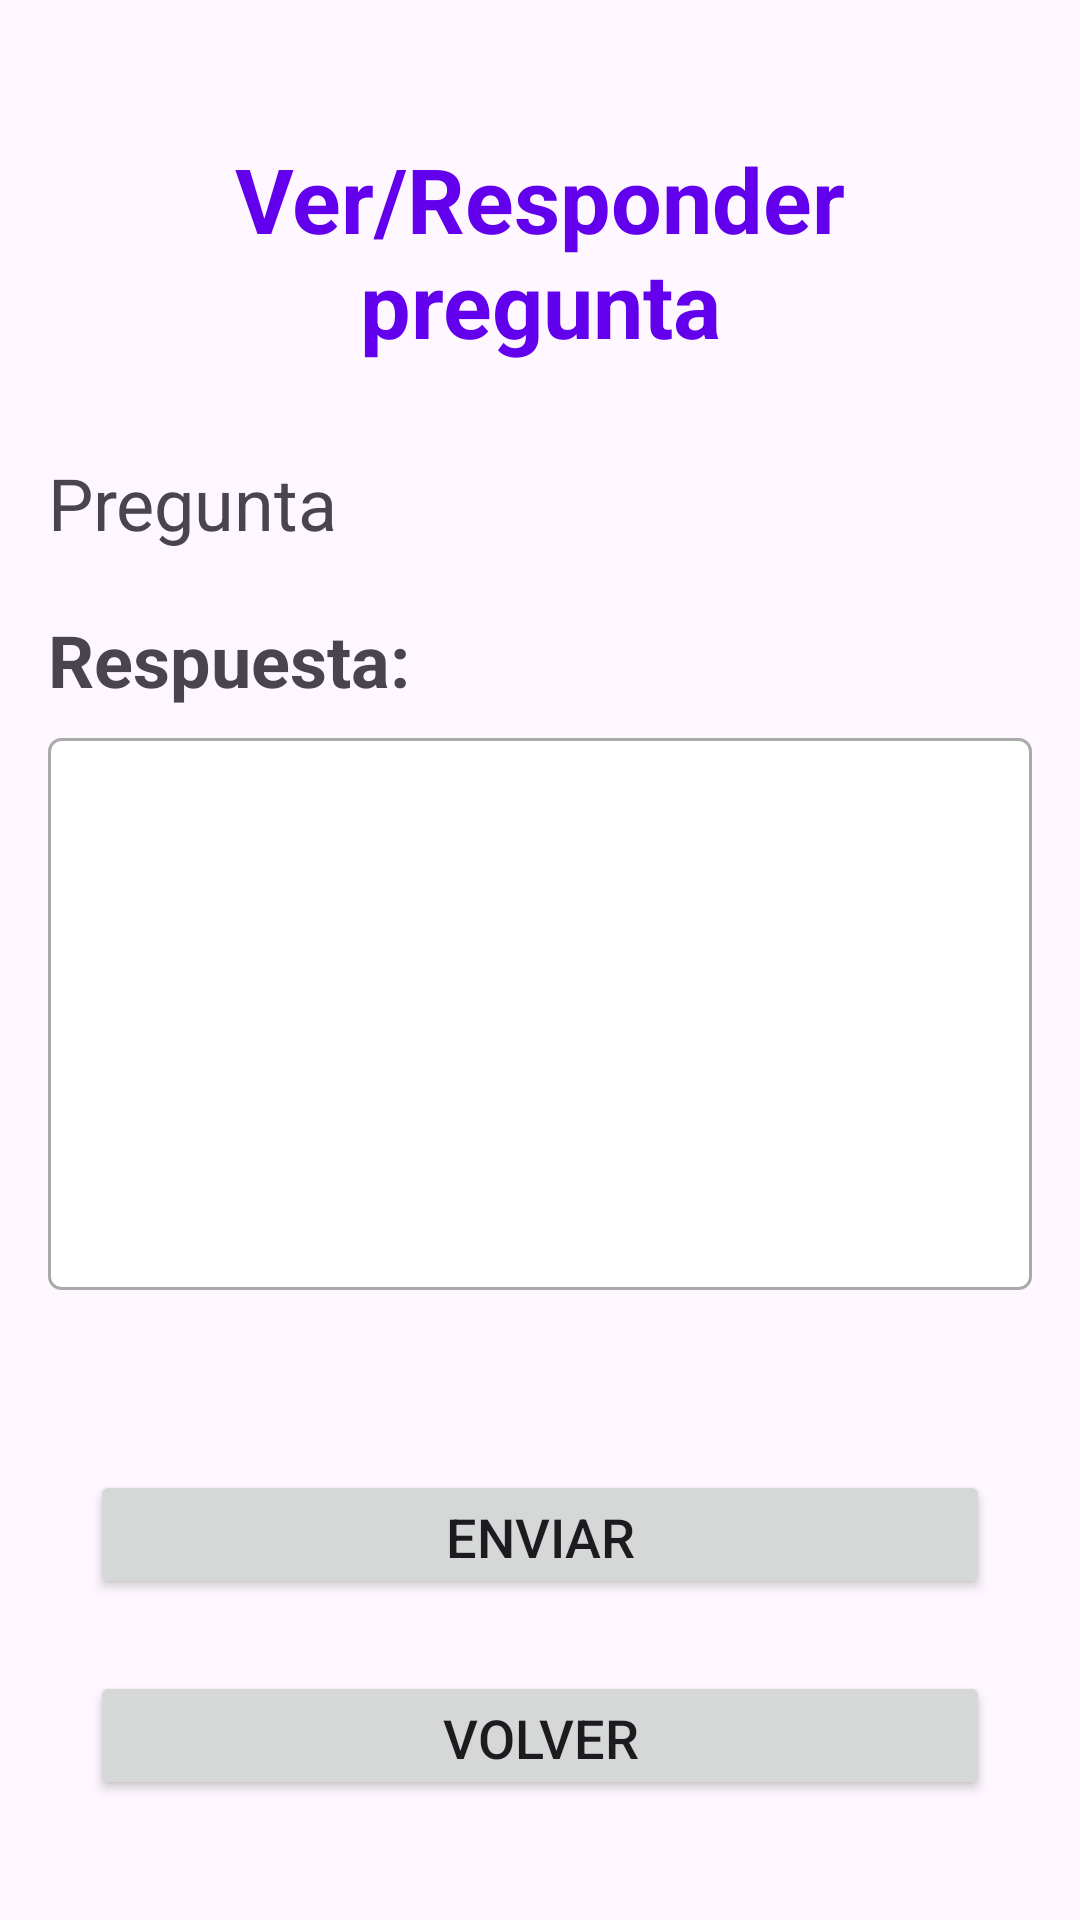

Write the Android layout XML for this screen, with the resource values it uses.
<!-- AndroidManifest.xml: application theme Theme.TeachTogether -->
<!-- res/layout/activity_respuesta.xml -->
<?xml version="1.0" encoding="utf-8"?>
<androidx.constraintlayout.widget.ConstraintLayout xmlns:android="http://schemas.android.com/apk/res/android"
    xmlns:app="http://schemas.android.com/apk/res-auto"
    android:layout_width="match_parent"
    android:layout_height="match_parent"
    android:padding="16dp">

    <TextView
        android:id="@+id/titulo"
        android:layout_width="0dp"
        android:layout_height="wrap_content"
        android:padding="30dp"
        android:text="Ver/Responder pregunta"
        android:textColor="@color/purple_500"
        android:textSize="30sp"
        android:textStyle="bold"
        android:textAlignment="center"
        app:layout_constraintTop_toTopOf="parent"
        app:layout_constraintStart_toStartOf="parent"
        app:layout_constraintEnd_toEndOf="parent"/>
    <TextView
        android:id="@+id/pregunta"
        android:layout_width="wrap_content"
        android:layout_height="wrap_content"
        app:layout_constraintTop_toBottomOf="@id/titulo"
        app:layout_constraintStart_toStartOf="parent"
        android:textSize="24sp"
        android:text="Pregunta"
        android:paddingBottom="10sp"

        />
    <TextView
        android:id="@+id/lblRespuesta"
        android:layout_width="wrap_content"
        android:layout_height="wrap_content"
        app:layout_constraintTop_toBottomOf="@id/pregunta"
        app:layout_constraintStart_toStartOf="parent"
        android:textSize="24sp"
        android:paddingTop="10sp"
        android:paddingBottom="10sp"
        android:text="Respuesta:"
        android:textStyle="bold"
        />
    <EditText
        android:id="@+id/respuesta"
        android:layout_width="match_parent"
        android:layout_height="wrap_content"
        app:layout_constraintTop_toBottomOf="@id/lblRespuesta"
        app:layout_constraintStart_toStartOf="parent"
        android:textSize="24sp"
        android:inputType="textMultiLine"
        android:minLines="6"
        android:gravity="top|start"
        android:background="@drawable/edit_text_background"
        android:paddingTop="10sp"
        />

    <Button
        android:id="@+id/Enviar"
        android:layout_width="300dp"
        android:layout_height="43dp"
        android:layout_marginTop="24dp"
        android:layout_marginBottom="24dp"
        android:text="Enviar"
        android:textSize="18sp"
        app:layout_constraintBottom_toTopOf="@id/buttonVolver"
        app:layout_constraintStart_toStartOf="parent"
        app:layout_constraintEnd_toEndOf="parent"/>
    <Button
        android:id="@+id/buttonVolver"
        android:layout_width="300dp"
        android:layout_height="43dp"
        android:layout_marginTop="24dp"
        android:layout_marginBottom="24dp"
        android:text="Volver"
        android:textSize="18sp"
        app:layout_constraintBottom_toBottomOf="parent"
        app:layout_constraintStart_toStartOf="parent"
        app:layout_constraintEnd_toEndOf="parent"/>
</androidx.constraintlayout.widget.ConstraintLayout>
<!-- resources referenced by this layout -->
<resources>
  <color name="purple_500">#6200EE</color>
  <!-- drawable edit_text_background (drawable) -->
  <shape xmlns:android="http://schemas.android.com/apk/res/android">
      <solid android:color="@android:color/white" />
      <corners android:radius="4dp" />
      <stroke android:width="1dp" android:color="@android:color/darker_gray" />
  </shape>
  <style name="Theme.TeachTogether" parent="Base.Theme.TeachTogether" />
  <style name="Base.Theme.TeachTogether" parent="Theme.Material3.DayNight.NoActionBar">
          
          
      </style>
</resources>
